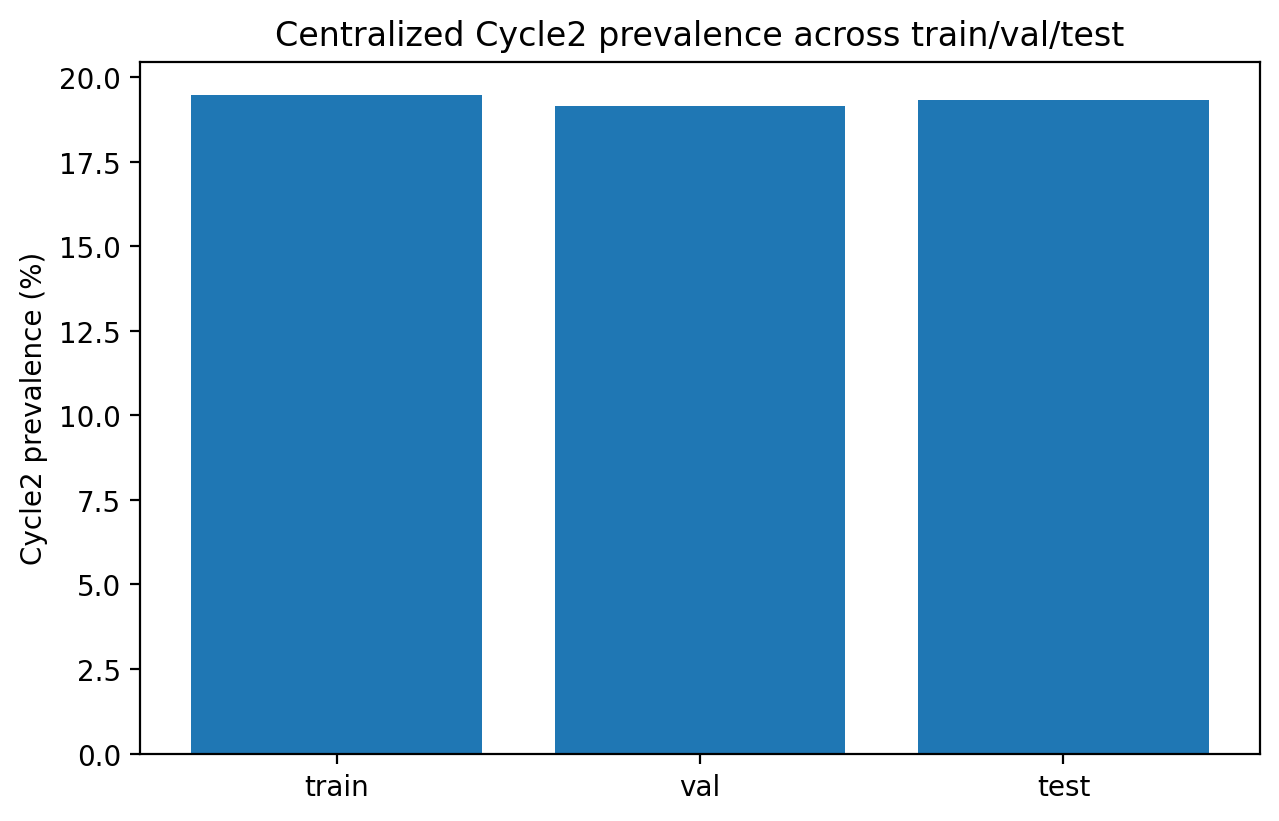

Source data for this figure (header and first rows):
split, cycle2_prevalence
train, 19.48
val, 19.14
test, 19.31
